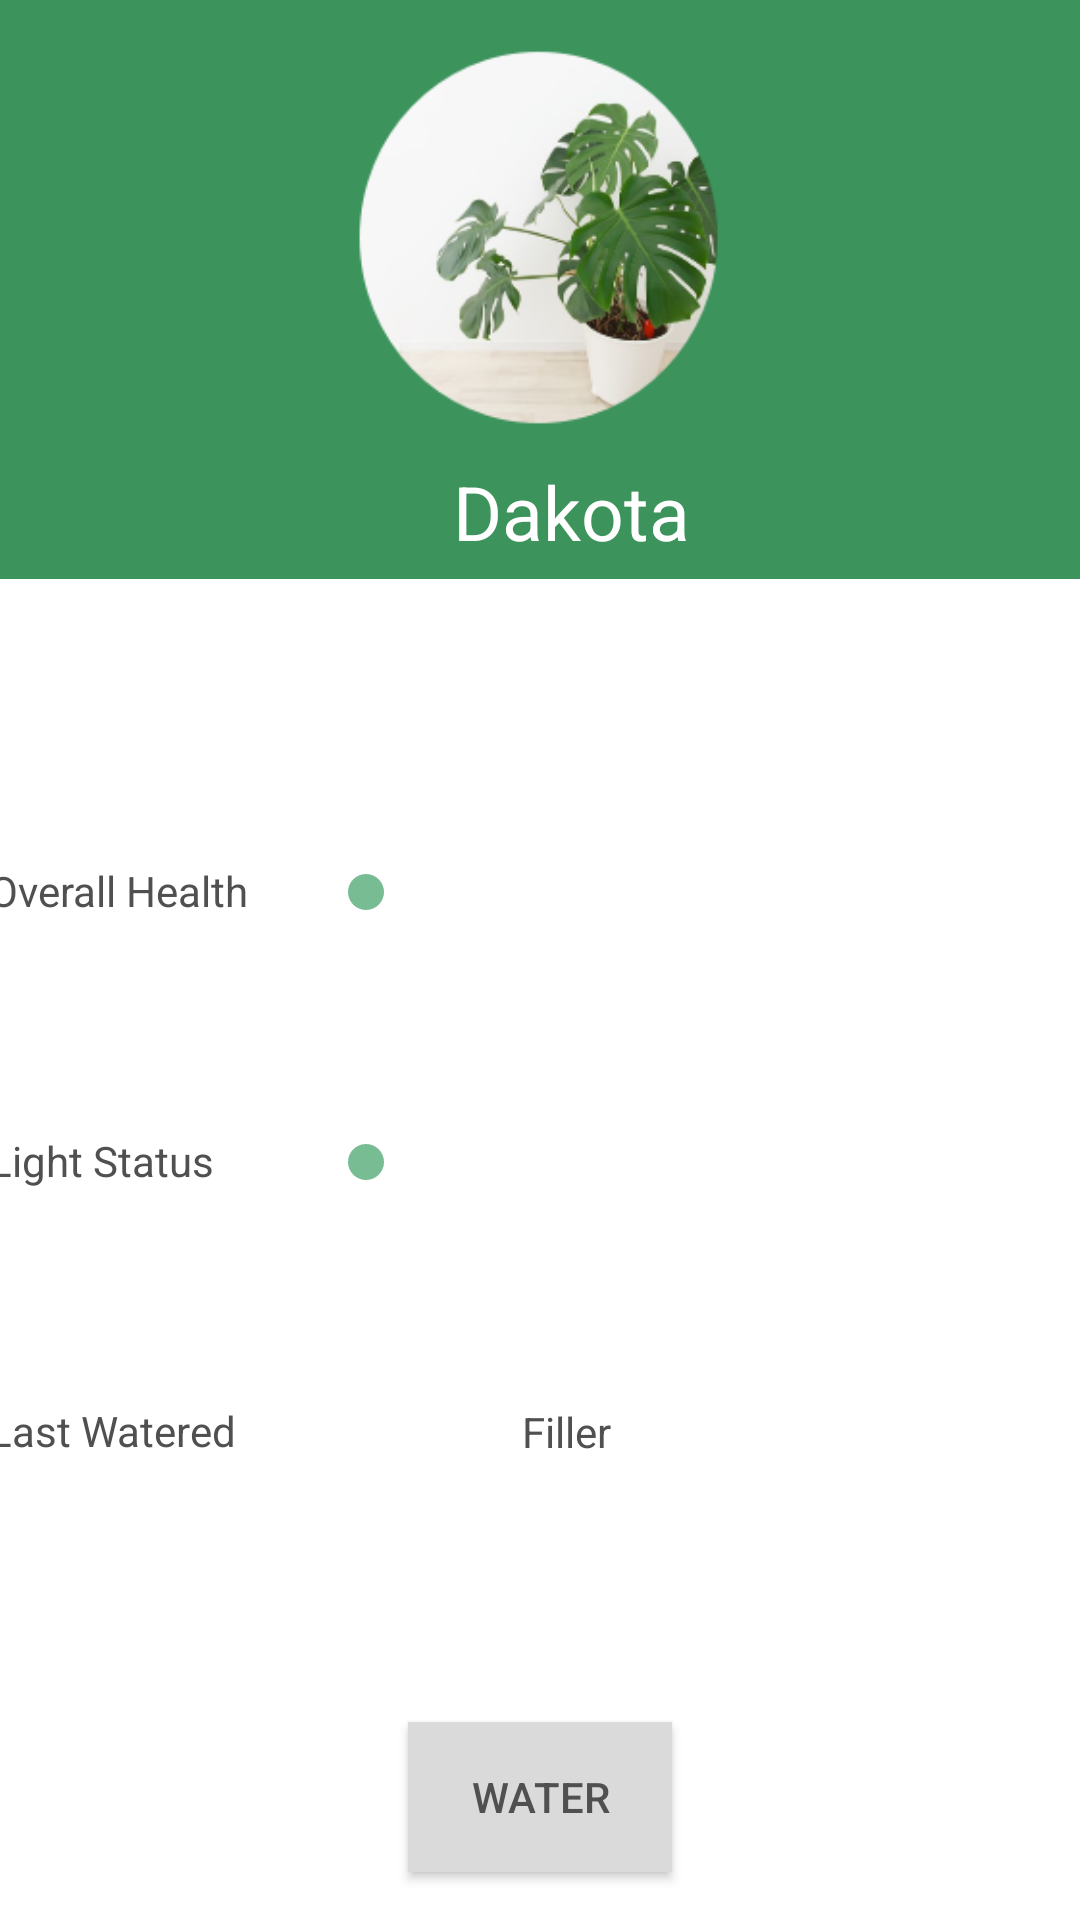

Android layout source for this screen:
<!-- AndroidManifest.xml: application theme AppTheme.Launcher -->
<!-- res/layout/activity_second_plant.xml -->
<?xml version="1.0" encoding="utf-8"?>
<androidx.constraintlayout.widget.ConstraintLayout xmlns:android="http://schemas.android.com/apk/res/android"
    xmlns:app="http://schemas.android.com/apk/res-auto"
    xmlns:tools="http://schemas.android.com/tools"
    android:layout_width="match_parent"
    android:layout_height="match_parent"
    android:background="#FFFFFF"
    tools:context=".FirstPlant">

    <LinearLayout
        android:id="@+id/linearLayout"
        android:layout_width="417dp"
        android:layout_height="150dp"
        android:background="@color/colorPrimary2"
        app:layout_constraintEnd_toEndOf="parent"
        app:layout_constraintStart_toStartOf="parent"
        app:layout_constraintTop_toTopOf="parent"
        android:orientation="horizontal">

    </LinearLayout>

    <Button
        android:id="@+id/water1"
        android:layout_width="wrap_content"
        android:layout_height="50dp"
        android:layout_marginTop="64dp"
        android:background="@color/colorLightGrey"
        android:text="@string/button_water"
        android:textColor="@color/textGrey"
        app:layout_constraintEnd_toEndOf="parent"
        app:layout_constraintStart_toStartOf="parent"
        app:layout_constraintTop_toBottomOf="@+id/waterStat" />

    <TextView
        android:id="@+id/healthStat"
        android:layout_width="395dp"
        android:layout_height="66dp"
        android:layout_marginTop="264dp"
        android:background="@android:color/background_light"
        android:gravity="center_vertical"
        android:text="@string/overall_health"
        android:textColor="@color/textGrey"
        app:layout_constraintEnd_toEndOf="parent"
        app:layout_constraintStart_toStartOf="parent"
        app:layout_constraintTop_toTopOf="parent" />

    <TextView
        android:id="@+id/moistureStat"
        android:layout_width="395dp"
        android:layout_height="66dp"
        android:layout_marginTop="24dp"
        android:background="@android:color/background_light"
        android:gravity="center_vertical"
        android:text="@string/sunlight_status"
        android:textColor="@color/textGrey"
        app:layout_constraintEnd_toEndOf="parent"
        app:layout_constraintStart_toStartOf="parent"
        app:layout_constraintTop_toBottomOf="@+id/healthStat" />

    <TextView
        android:id="@+id/waterStat"
        android:layout_width="395dp"
        android:layout_height="66dp"
        android:layout_marginTop="24dp"
        android:background="@android:color/background_light"
        android:gravity="center_vertical"
        android:text="@string/water_time"
        android:textColor="@color/textGrey"
        app:layout_constraintEnd_toEndOf="parent"
        app:layout_constraintStart_toStartOf="parent"
        app:layout_constraintTop_toBottomOf="@+id/moistureStat" />

    <ImageView
        android:id="@+id/imageView"
        android:layout_width="153dp"
        android:layout_height="127dp"
        android:layout_marginTop="16dp"
        android:src="@drawable/_dakota"
        app:layout_constraintEnd_toEndOf="parent"
        app:layout_constraintStart_toStartOf="parent"
        app:layout_constraintTop_toTopOf="parent" />

    <TextView
        android:layout_width="419dp"
        android:layout_height="45dp"
        android:layout_marginTop="148dp"
        android:background="@color/colorPrimary2"
        android:gravity="center"
        android:textSize="25dp"
        android:text="@string/plant2_name"
        android:textColor="#FFFFFF"
        app:layout_constraintEnd_toEndOf="parent"
        app:layout_constraintHorizontal_bias="0.333"
        app:layout_constraintStart_toStartOf="parent"
        app:layout_constraintTop_toTopOf="parent" />

    <SeekBar
        android:id="@+id/seekBar"
        android:saveEnabled="false"
        android:layout_width="214dp"
        android:layout_height="29dp"
        android:layout_marginTop="19dp"
        android:layout_marginEnd="40dp"
        android:min="0"
        android:max="10"
        android:layout_marginBottom="21dp"
        android:thumbTint="@color/colorAccent2"
        app:layout_constraintBottom_toBottomOf="@+id/healthStat"
        app:layout_constraintEnd_toEndOf="parent"
        app:layout_constraintTop_toTopOf="@+id/healthStat"
        app:layout_constraintVertical_bias="0.0" />

    <SeekBar
        android:id="@+id/seekBar2"
        android:saveEnabled="false"
        android:layout_width="214dp"
        android:layout_height="29dp"
        android:layout_marginTop="19dp"
        android:layout_marginEnd="40dp"
        android:min="0"
        android:max="10"
        android:layout_marginBottom="12dp"
        android:thumbTint="@color/colorAccent2"
        app:layout_constraintBottom_toBottomOf="@+id/moistureStat"
        app:layout_constraintEnd_toEndOf="parent"
        app:layout_constraintTop_toTopOf="@+id/moistureStat"
        app:layout_constraintVertical_bias="0.0" />

    <TextView
        android:id="@+id/waterTime"
        android:layout_width="wrap_content"
        android:layout_height="wrap_content"
        android:text="Filler"
        android:textColor="@color/textGrey"
        app:layout_constraintBottom_toBottomOf="@+id/waterStat"
        app:layout_constraintEnd_toEndOf="@+id/waterStat"
        app:layout_constraintStart_toStartOf="parent"
        app:layout_constraintTop_toTopOf="@+id/waterStat" />


</androidx.constraintlayout.widget.ConstraintLayout>
<!-- resources referenced by this layout -->
<resources>
  <color name="colorAccent2">#77BC93</color>
  <color name="colorLightGrey">#DADADA</color>
  <color name="colorPrimary2">#3C935C</color>
  <color name="textGrey">#505050</color>
  <!-- drawable _dakota: png bitmap (drawable, 47463 bytes) -->
  <string name="button_water">Water</string>
  <string name="overall_health">\t\tOverall Health</string>
  <string name="plant2_name">Dakota</string>
  <string name="sunlight_status">\t\tLight Status</string>
  <string name="water_time">\t\tLast Watered</string>
  <style name="AppTheme.Launcher" parent="Theme.AppCompat.NoActionBar">
          <item name="android:windowBackground">@drawable/launch_screen</item>
      </style>
  <!-- drawable launch_screen (drawable) -->
  <?xml version="1.0" encoding="utf-8"?>
  <layer-list xmlns:android="http://schemas.android.com/apk/res/android" android:opacity="opaque">
  
      
      <item android:drawable="@android:color/white"/>
  
      
      <item>
  
          <bitmap
              android:src="@drawable/logo_splash"
              android:gravity="center"/>
      </item>
  </layer-list>
  <!-- drawable logo_splash: png bitmap (drawable, 14723 bytes) -->
</resources>
